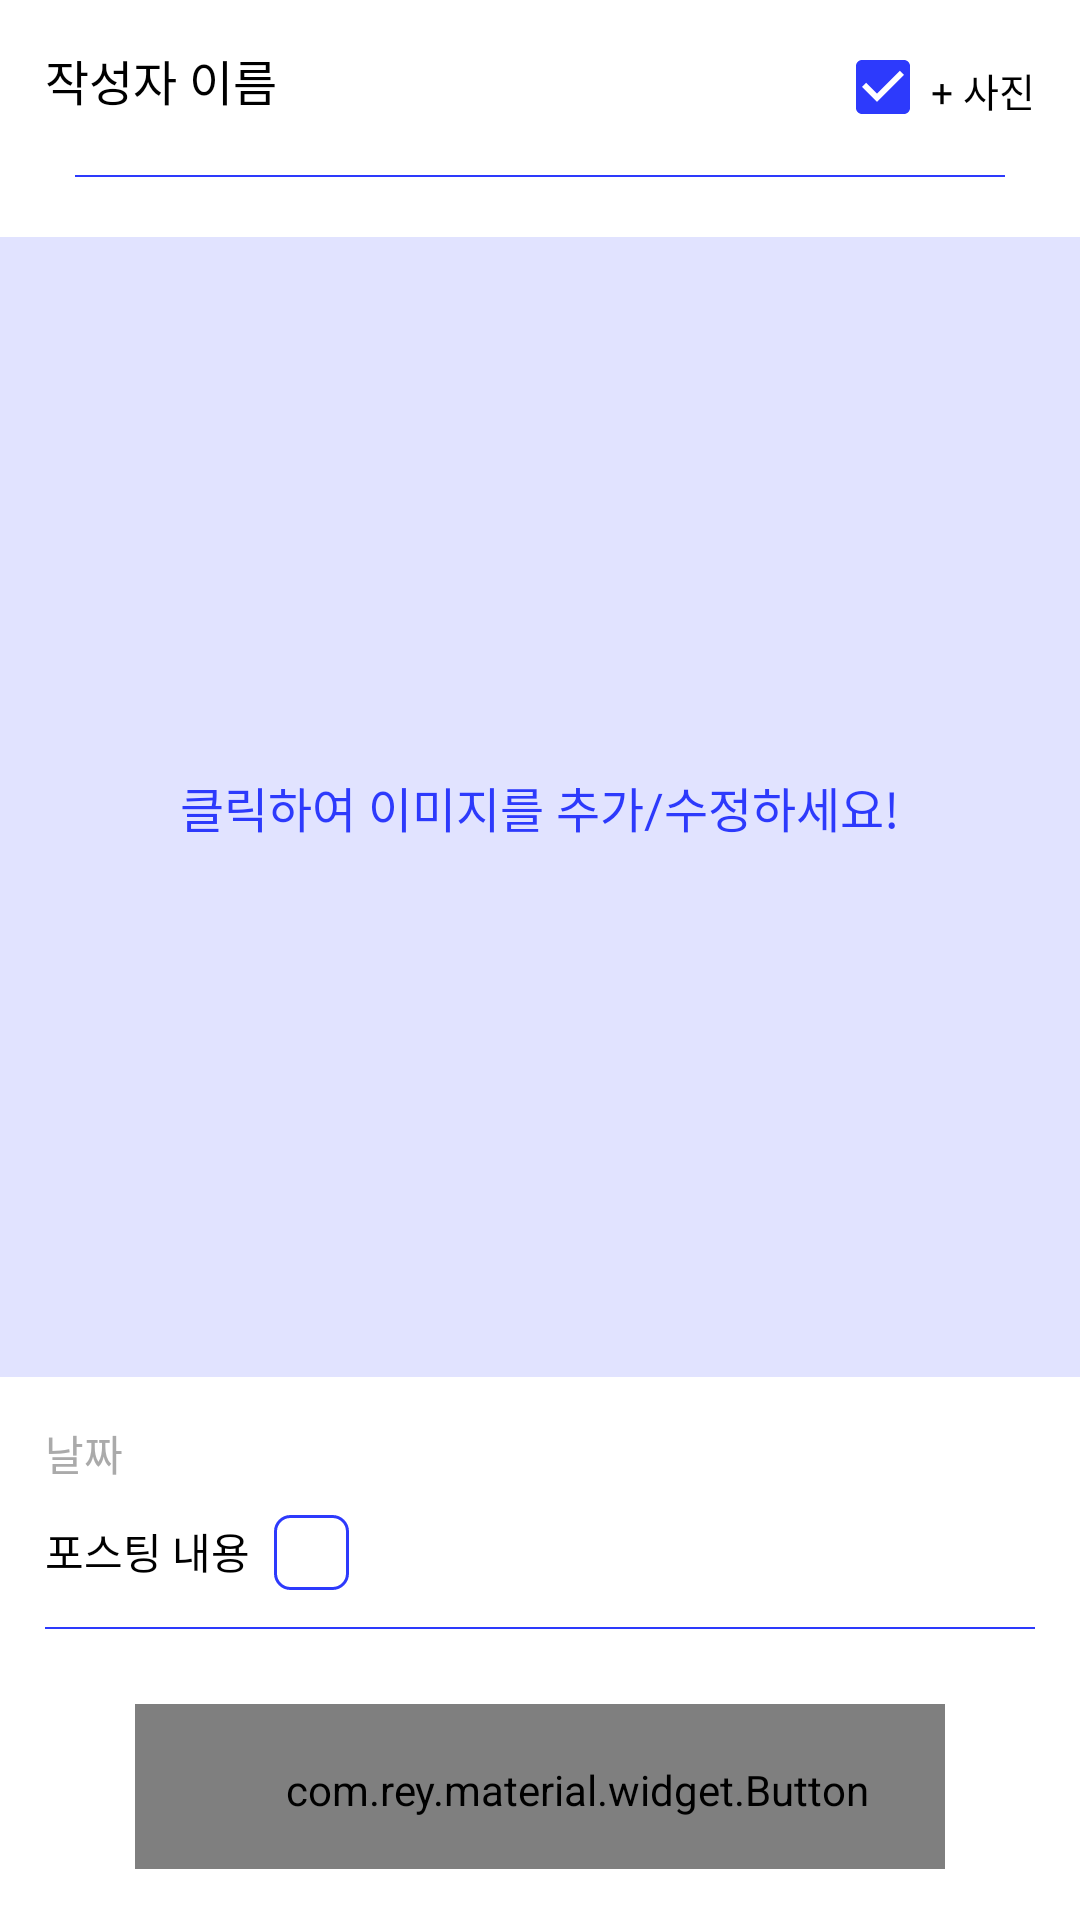

Here is an Android app screen rendered from its layout file. Give the layout XML and the strings, colors and styles it references.
<!-- AndroidManifest.xml: application theme Theme.StreamingProject -->
<!-- res/layout/post_new_fragment.xml -->
<?xml version="1.0" encoding="utf-8"?>
<ScrollView xmlns:android="http://schemas.android.com/apk/res/android"
    xmlns:app="http://schemas.android.com/apk/res-auto"
    android:layout_width="match_parent"
    android:layout_height="wrap_content"
    android:scrollbars="vertical"
    android:overScrollMode="ifContentScrolls"
    android:background="@color/white"
    android:layout_gravity="center">

        <RelativeLayout
            android:layout_width="match_parent"
            android:layout_height="wrap_content">

            <TextView
                android:id="@+id/post_new_name_tv"
                android:layout_width="wrap_content"
                android:layout_height="wrap_content"
                android:layout_marginStart="15dp"
                android:fontFamily="@font/gmarket_sans_bold"
                android:text="작성자 이름"
                android:layout_marginTop="15dp"
                android:textColor="@color/black"
                android:textSize="16sp" />

            <CheckBox
                android:id="@+id/post_new_photo_cb"
                android:layout_width="wrap_content"
                android:layout_height="wrap_content"
                android:layout_alignParentEnd="true"
                android:layout_marginEnd="15dp"
                android:text="+ 사진"
                android:textAllCaps="false"
                android:textSize="13sp"
                android:textColor="@color/black"
                android:fontFamily="@font/gmarket_sans_medium"
                android:gravity="center_vertical"
                android:paddingTop="2dp"
                android:checked="true"
                android:buttonTint="@color/blue"
                android:layout_marginTop="5dp"/>


            <View
                android:id="@+id/post_new_line_1"
                android:layout_width="match_parent"
                android:layout_height="0.7dp"
                android:layout_below="@+id/post_new_name_tv"
                android:layout_marginStart="25dp"
                android:layout_marginTop="20dp"
                android:layout_marginEnd="25dp"
                android:background="@color/blue" />

            <FrameLayout
                android:id="@+id/post_new_frame"
                android:layout_width="380dp"
                android:layout_height="380dp"
                android:layout_below="@+id/post_new_line_1"
                android:layout_centerHorizontal="true"
                android:layout_marginTop="20dp"
                android:background="@color/dark_blue">

                <ImageView
                    android:id="@+id/post_new_picture"
                    android:layout_width="match_parent"
                    android:layout_height="match_parent"
                    android:src="@android:mipmap/sym_def_app_icon"
                    android:visibility="invisible"/>

                <TextView
                    android:id="@+id/post_new_add_picture"
                    android:layout_width="wrap_content"
                    android:layout_height="wrap_content"
                    android:text="클릭하여 이미지를 추가/수정하세요!"
                    android:layout_gravity="center"
                    android:textColor="@color/blue"
                    android:fontFamily="@font/gmarket_sans_bold"
                    android:textSize="16sp"/>

            </FrameLayout>

            <TextView
                android:id="@+id/post_new_date_tv"
                android:layout_width="wrap_content"
                android:layout_height="wrap_content"
                android:layout_below="@+id/post_new_frame"
                android:layout_marginStart="15dp"
                android:layout_marginTop="15dp"
                android:fontFamily="@font/gmarket_sans_medium"
                android:text="날짜"
                android:textColor="@color/gray"/>

            <TextView
                android:id="@+id/post_new_content_tv"
                android:layout_width="wrap_content"
                android:layout_height="wrap_content"
                android:layout_below="@+id/post_new_date_tv"
                android:layout_marginStart="15dp"
                android:layout_marginTop="12dp"
                android:fontFamily="@font/gmarket_sans_medium"
                android:maxEms="20"
                android:text="포스팅 내용"
                android:textAllCaps="false"
                android:textColor="@color/black" />

            <ImageView
                android:id="@+id/post_new_add_content"
                android:layout_width="25dp"
                android:layout_height="25dp"
                android:layout_toEndOf="@+id/post_new_content_tv"
                android:layout_above="@+id/post_new_line_2"
                android:src="@drawable/edit"
                app:tint="@color/blue"
                android:layout_marginStart="8dp"
                android:layout_marginBottom="-3dp"
                android:background="@drawable/black_round_corner"/>

            <TextView
                android:id="@+id/post_new_more_tv"
                android:layout_width="wrap_content"
                android:layout_height="wrap_content"
                android:layout_above="@+id/post_new_line_2"
                android:layout_toEndOf="@+id/post_new_content_tv"
                android:fontFamily="@font/gmarket_sans_medium"
                android:text="더보기"
                android:visibility="gone"
                android:textColor="@color/gray"
                android:textSize="13sp" />


            <View
                android:id="@+id/post_new_line_2"
                android:layout_width="match_parent"
                android:layout_height="0.7dp"
                android:layout_below="@+id/post_new_content_tv"
                android:layout_marginStart="15dp"
                android:layout_marginTop="15dp"
                android:layout_marginEnd="15dp"
                android:layout_marginBottom="15dp"
                android:background="@color/blue" />

            <com.rey.material.widget.Button
                android:id="@+id/post_new_upload_btn"
                android:layout_width="match_parent"
                android:layout_height="55dp"
                android:layout_below="@+id/post_new_line_2"
                android:layout_centerHorizontal="true"
                android:layout_marginTop="10dp"
                android:layout_marginBottom="15dp"
                android:layout_marginStart="45dp"
                android:layout_marginEnd="45dp"
                android:background="@drawable/login_signin_btn"
                android:drawableStart="@drawable/thumbup"
                android:drawablePadding="-25dp"
                android:drawableTint="@color/white"
                android:fontFamily="@font/gmarket_sans_bold"
                android:paddingStart="30dp"
                android:paddingTop="2dp"
                android:paddingEnd="5dp"
                android:text="업로드!"
                android:textColor="@color/white"
                android:textSize="19sp"
                app:backgroundTint="@color/blue" />
        </RelativeLayout>

</ScrollView>
<!-- resources referenced by this layout -->
<resources>
  <color name="black">@android:color/black</color>
  <color name="blue">#2d3afc</color>
  <color name="dark_blue">#242d3afc</color>
  <color name="gray">@android:color/darker_gray</color>
  <color name="white">@android:color/white</color>
  <!-- drawable black_round_corner (drawable) -->
  <?xml version="1.0" encoding="utf-8"?>
  <shape xmlns:android="http://schemas.android.com/apk/res/android" >
  
      <corners android:radius="5dp"/>
      <stroke android:color="@color/blue" android:width="1dp"/>
      <padding android:right="5dp" android:left="5dp" android:bottom="5dp" android:top="5dp"/>
  
  </shape>
  <!-- drawable login_signin_btn (drawable) -->
  <?xml version="1.0" encoding="utf-8"?>
  <selector xmlns:android="http://schemas.android.com/apk/res/android">
      <item android:state_pressed="false">
          <shape>
              <solid android:color="@color/blue"/>
              <corners android:radius="15dp"/>
          </shape>
      </item>
  
      <item android:state_pressed="true">
              <shape>
                  <solid android:color="@color/dark_blue"/>
                  <corners android:radius="15dp"/>
              </shape>
      </item>
  
  </selector>
  <style name="Theme.StreamingProject" parent="Theme.MaterialComponents.Light.NoActionBar">
          
          <item name="colorPrimary">@color/purple_500</item>
          <item name="colorPrimaryVariant">@color/purple_700</item>
          <item name="colorOnPrimary">@color/white</item>
          
          <item name="colorSecondary">@color/teal_200</item>
          <item name="colorSecondaryVariant">@color/teal_700</item>
          <item name="colorOnSecondary">@color/black</item>
          
          <item name="android:statusBarColor" tools:targetApi="l">@color/blue</item>
          
      </style>
  <color name="purple_500">#FF6200EE</color>
  <color name="purple_700">#FF3700B3</color>
  <color name="teal_200">#FF03DAC5</color>
  <color name="teal_700">#FF018786</color>
</resources>
